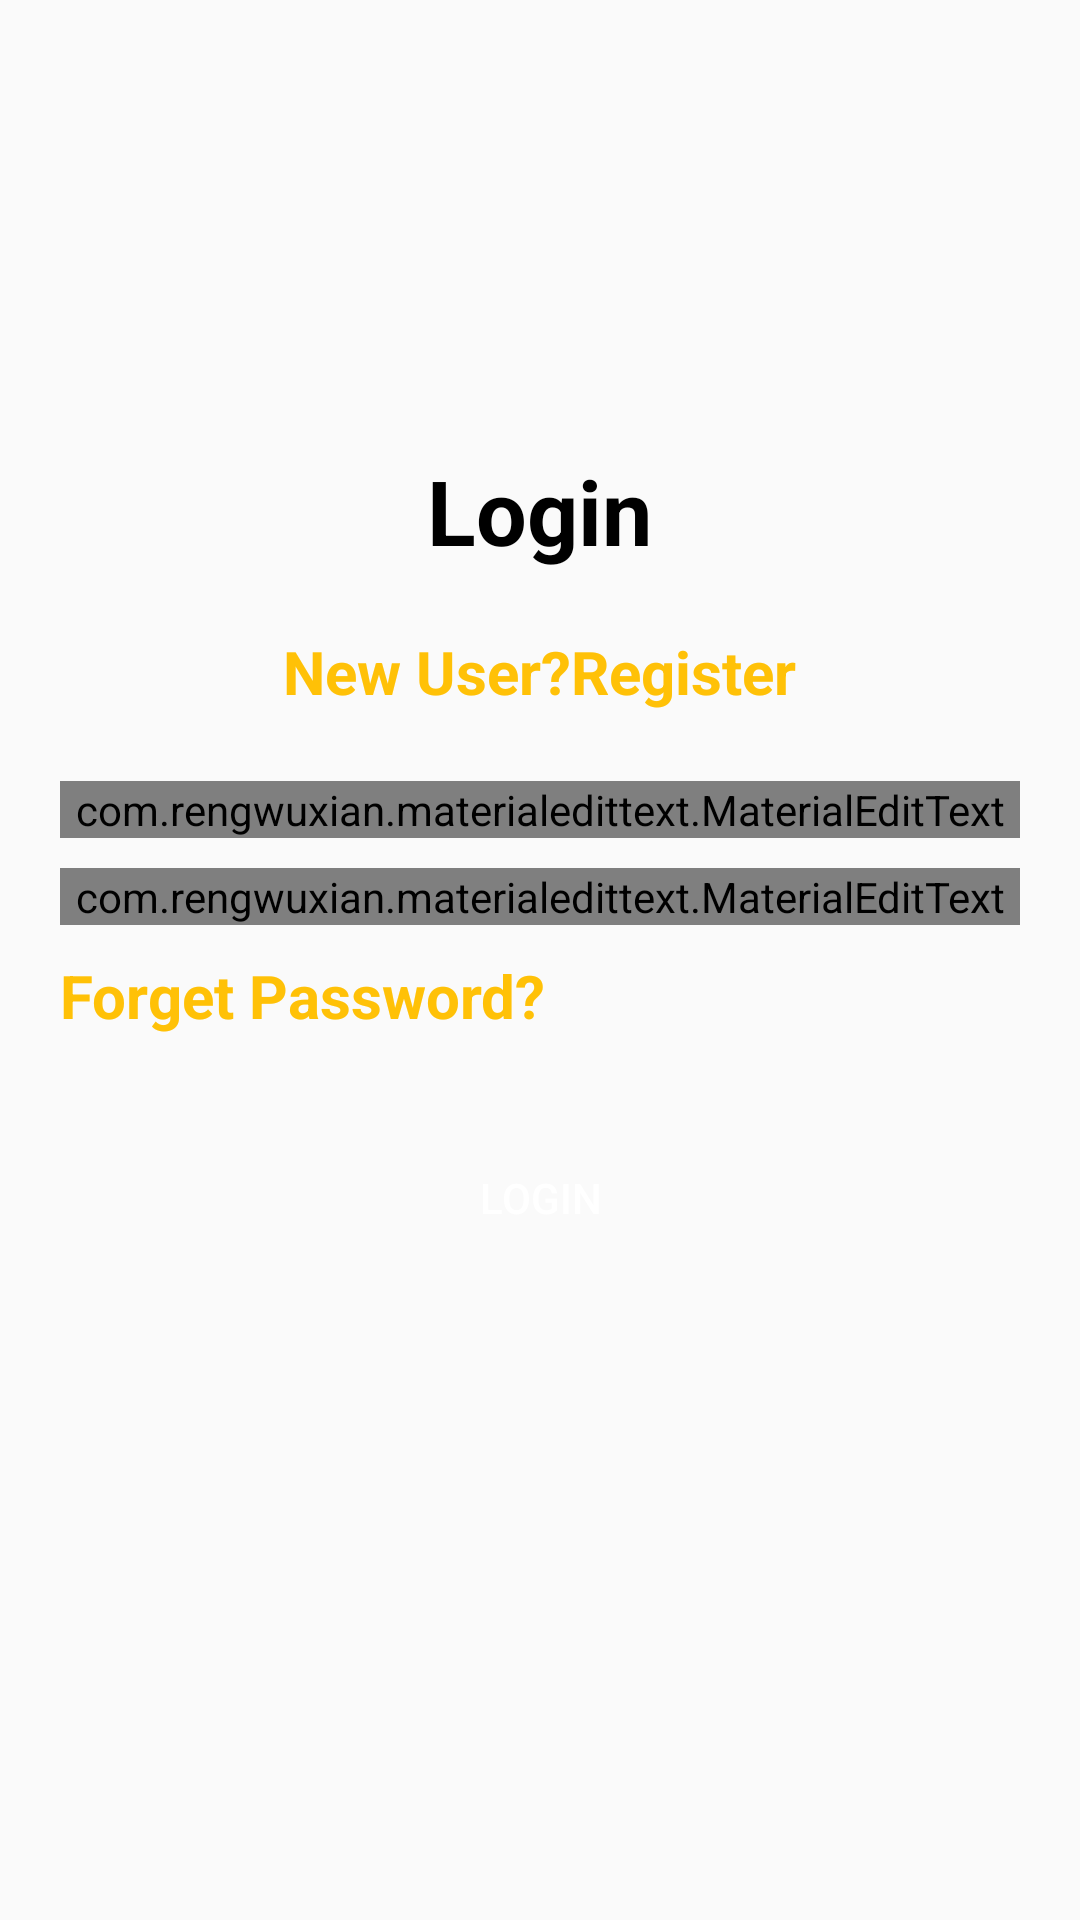

This screen was rendered from an Android layout file. Write that file and the resources it references.
<!-- AndroidManifest.xml: application theme AppTheme -->
<!-- res/layout/activity_login.xml -->
<?xml version="1.0" encoding="utf-8"?>
<RelativeLayout xmlns:android="http://schemas.android.com/apk/res/android"
    xmlns:app="http://schemas.android.com/apk/res-auto"
    xmlns:tools="http://schemas.android.com/tools"
    android:layout_width="match_parent"
    android:background="@drawable/splash_back"
    android:layout_height="match_parent"
    tools:context=".LoginActivity">


    <TextView
        android:id="@+id/l"
        android:layout_width="wrap_content"
        android:layout_height="wrap_content"
        android:text="Login"
        android:layout_centerHorizontal="true"
        android:layout_marginTop="150dp"
        android:textColor="@android:color/widget_edittext_dark"
        android:textSize="30sp"
        android:textStyle="bold" />

    <com.rengwuxian.materialedittext.MaterialEditText
        android:layout_width="match_parent"
        android:layout_height="wrap_content"
        android:id="@+id/email"
        android:gravity="center"
        android:layout_marginLeft="20dp"
        android:layout_below="@+id/l"
        android:layout_marginRight="20dp"
        android:textColor="@android:color/black"
        android:inputType="textEmailAddress"
        android:layout_marginTop="70dp"
        app:met_floatingLabel="normal"
        android:hint="Email"/>

    <com.rengwuxian.materialedittext.MaterialEditText
        android:layout_width="match_parent"
        android:layout_height="wrap_content"
        android:id="@+id/password"
        android:gravity="center"
        android:layout_below="@+id/email"
        android:layout_marginLeft="20dp"
        android:textColor="@android:color/black"
        android:layout_marginRight="20dp"
        android:inputType="textPassword"
        android:layout_marginTop="10dp"
        app:met_floatingLabel="normal"
        android:hint="Password"/>
    <Button
        android:layout_width="wrap_content"
        android:layout_height="wrap_content"
        android:text="login"
        android:layout_below="@+id/reset"
        android:layout_centerInParent="true"
        android:layout_gravity="center"
        android:id="@+id/btn_login"
        android:background="@drawable/background_button"
        android:layout_marginTop="30dp"
        android:textColor="#fff"/>



    <TextView
        android:layout_width="wrap_content"
        android:layout_height="wrap_content"
        android:onClick="reg"
        android:layout_below="@+id/l"
        android:text="New User?Register"
        android:layout_marginTop="20dp"
        android:layout_centerInParent="true"
        android:textSize="20dp"
        android:textStyle="bold"
        android:id="@+id/forget"
        android:textColor="#FFC107"/>
    <TextView
        android:layout_width="wrap_content"
        android:layout_height="wrap_content"
        android:onClick="forget"
        android:layout_below="@+id/password"
        android:text="Forget Password?"
        android:layout_marginTop="10dp"
        android:layout_marginLeft="20dp"
        android:textSize="20dp"
        android:textStyle="bold"
        android:id="@+id/reset"
        android:textColor="#FFC107"/>




</RelativeLayout>
<!-- resources referenced by this layout -->
<resources>
  <style name="AppTheme" parent="Theme.AppCompat.Light.NoActionBar">
          
          <item name="colorPrimary">#FFC107</item>
          <item name="colorPrimaryDark">#FF9800</item>
          <item name="colorAccent">#FF5722</item>
      </style>
</resources>
